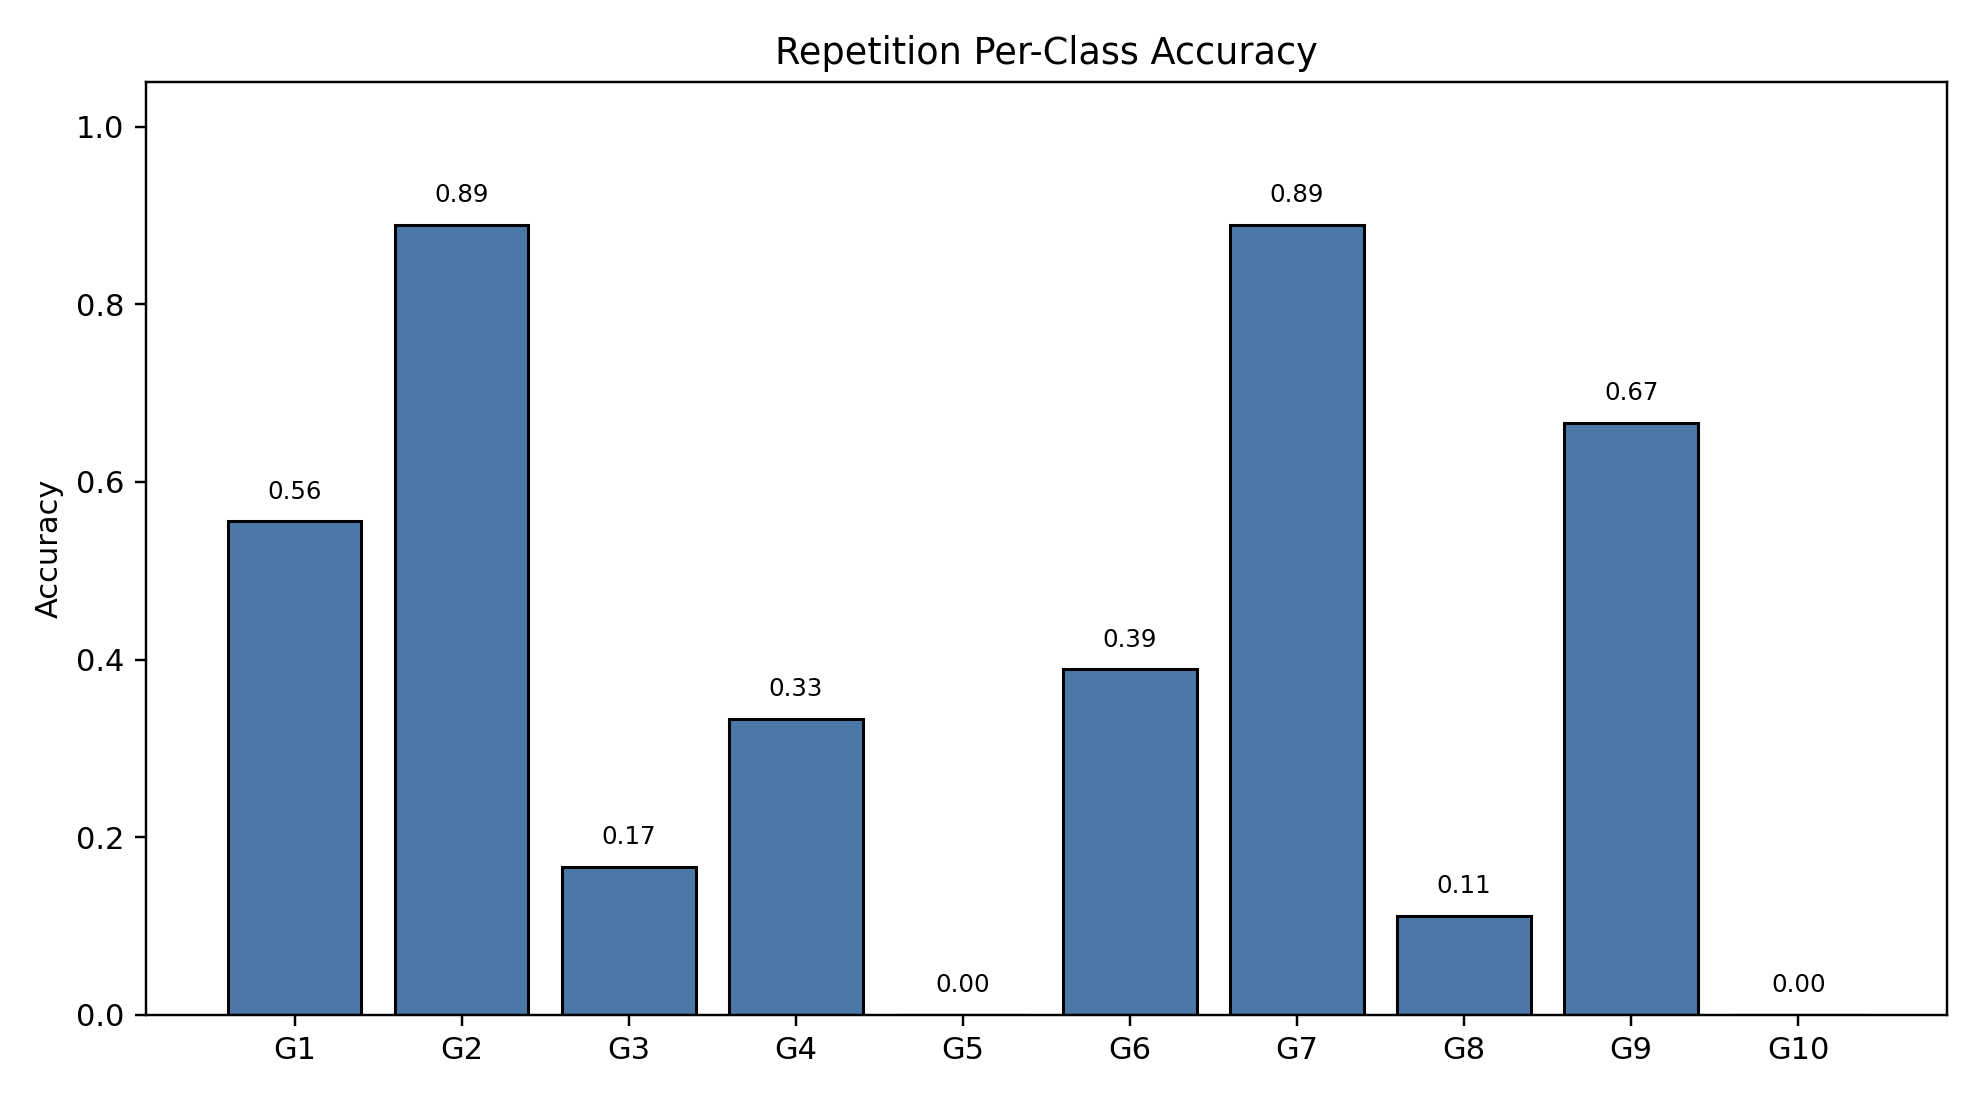

The file beside this chart, header and first rows:
class_index, gesture_id, support, correct, accuracy
0, 1, 18, 10, 0.5556
1, 2, 18, 16, 0.8889
2, 3, 18, 3, 0.1667
3, 4, 18, 6, 0.3333
4, 5, 18, 0, 0.0
5, 6, 18, 7, 0.3889
6, 7, 18, 16, 0.8889
7, 8, 18, 2, 0.1111
8, 9, 18, 12, 0.6667
9, 10, 18, 0, 0.0
